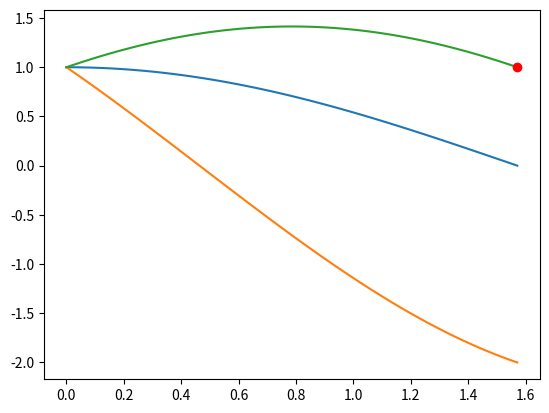

This figure's Python source:
# -*- coding: utf-8 -*-
"""
Created on Tue Mar  2 10:13:12 2021

[redacted]
"""
# [redacted]
#y"+y=0
#y(0)=1 y(pi/2)=1
from scipy.integrate import odeint
import numpy as np
import matplotlib.pyplot as plt

def f(u,x):
    return(u[1],-u[0])
#first guess at y'(0)=0
u0=[1,0]
xs=np.linspace(0,np.pi/2,100)

ps=odeint(f,u0,xs)
ys=ps[:,0]
y=ps[:,1]
print(ys[-1])
plt.plot(xs,ys,label="first guess")


#second guess at y'(0)=-2
u1=[1,-2]
xs=np.linspace(0,np.pi/2,100)

ps1=odeint(f,u1,xs)
ys1=ps1[:,0]
y1=ps1[:,1]
print(ys1[-1])
plt.plot(xs,ys1,label="second guess")

g3=y1[0]+(1-ys1[-1])*(y[0]-y1[0])/(ys[-1]-ys1[-1])

print("g3:",g3)

u2=[1,g3]
ps2=odeint(f,u2,xs)
y2=ps2[:,0]
print("y2[-1]:",y2[-1])
t=np.linspace(0,np.pi/2,100)
plt.plot(t,y2,label="final guess")
plt.plot(np.pi/2,1,"ro")
plt.show()
